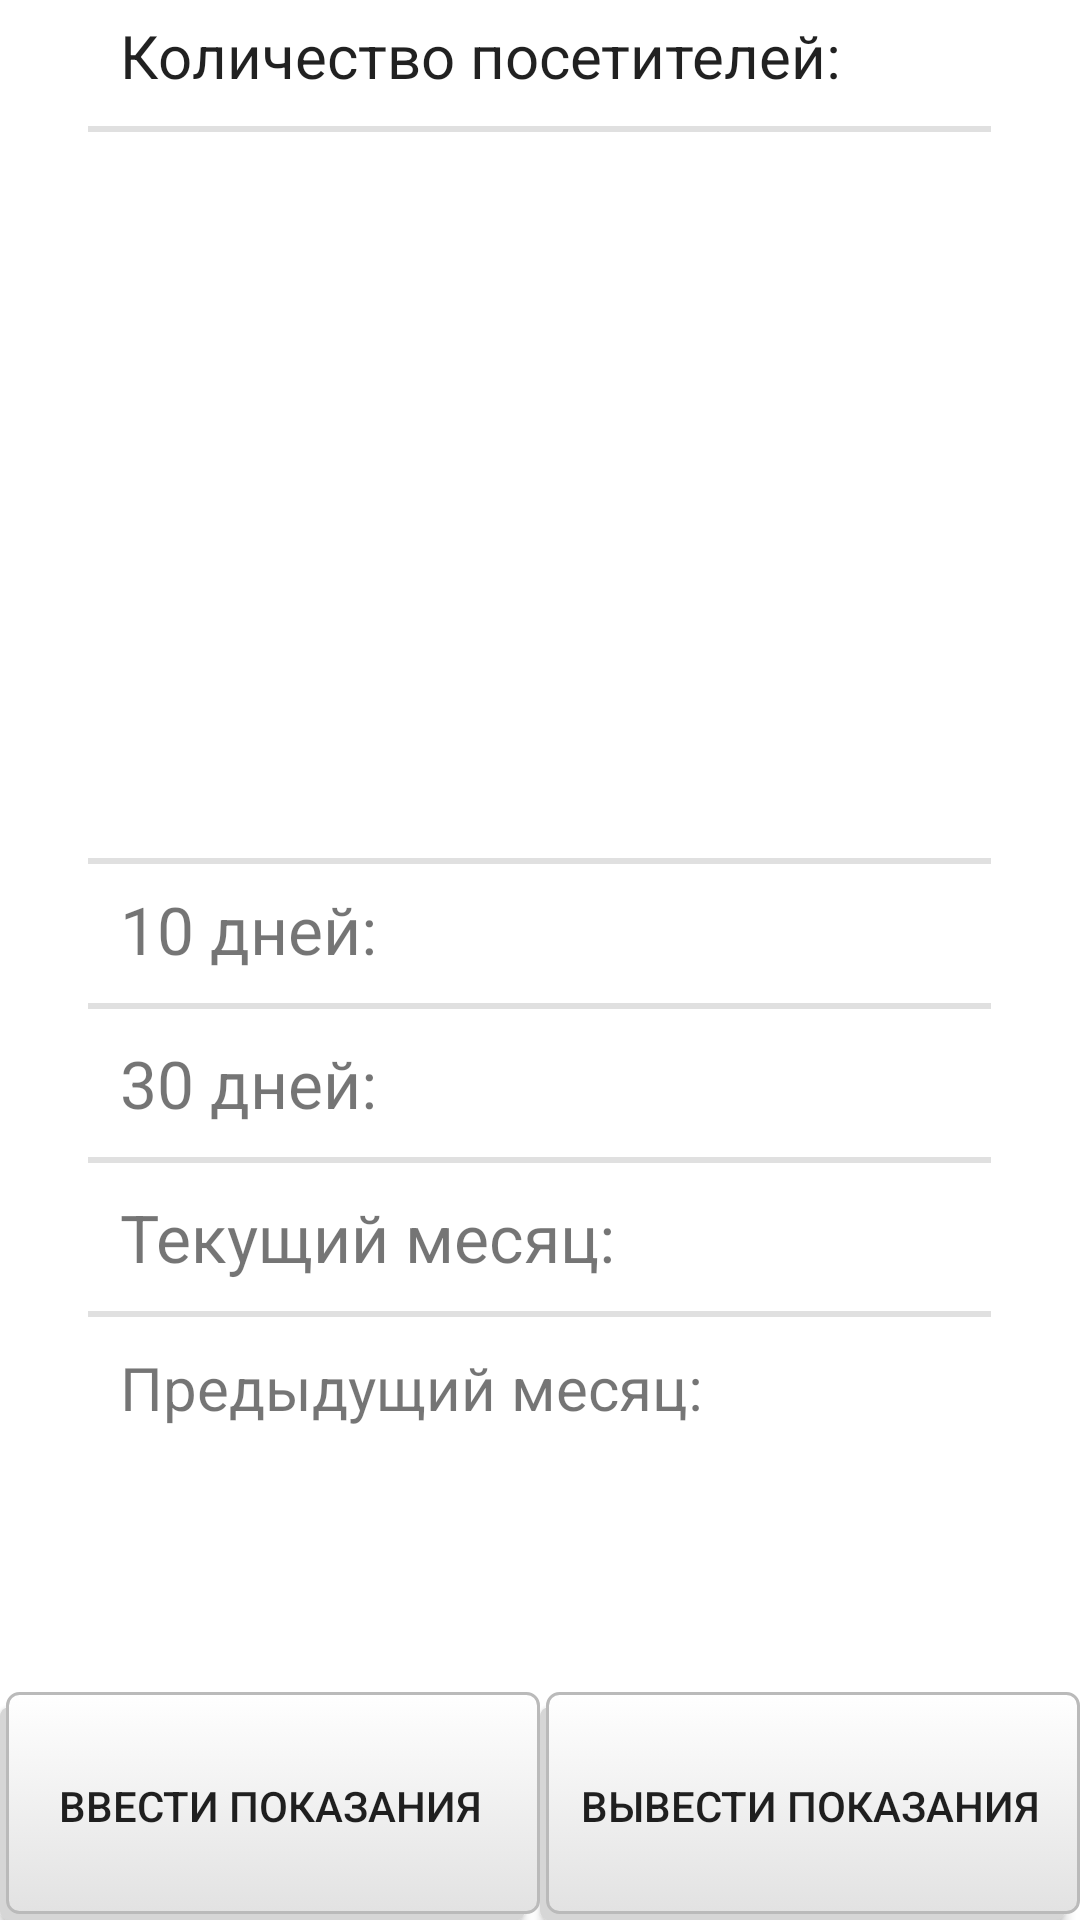

Produce the Android XML layout that renders to this screen, including the resource entries it uses.
<!-- AndroidManifest.xml: application theme AppTheme -->
<!-- res/layout/activity_main_frame.xml -->
<?xml version="1.0" encoding="utf-8"?>
<RelativeLayout xmlns:android="http://schemas.android.com/apk/res/android"
    xmlns:tools="http://schemas.android.com/tools"
    android:layout_width="match_parent"
    android:layout_height="match_parent"
    android:background="#ffffff"
    tools:context=".MainFrame">

    <LinearLayout

        android:layout_width="match_parent"
        android:layout_height="wrap_content"
        android:layout_alignParentTop="true"
        android:layout_gravity="start|center_horizontal"
        android:orientation="vertical"
        tools:ignore="UselessParent">

        <TextView
            android:layout_width="match_parent"
            android:layout_height="wrap_content"
            android:layout_marginLeft="40dp"
            android:layout_marginTop="5dp"
            android:gravity="left"
            android:paddingBottom="10dp"
            android:text="@string/NumberOfVisitors"
            android:textColor="#DE000000"
            android:textSize="20sp" />

        <View
            android:layout_width="301dp"
            android:layout_height="2dp"
            android:layout_gravity="center"
            android:background="#1F000000" />

        <ListView
            android:id="@+id/listView"
            android:layout_width="match_parent"
            android:layout_height="230dp"
            android:layout_marginTop="5dp"
            android:background="#ffffff"
            android:divider="#00000000"
            android:dividerHeight="5dp" />

        <View
            android:layout_width="301dp"
            android:layout_height="2dp"
            android:layout_gravity="center"
            android:layout_margin="7dp"
            android:background="#1F000000" />

        <ScrollView
            android:layout_width="match_parent"
            android:layout_height="wrap_content">

            <LinearLayout
                android:layout_width="match_parent"
                android:layout_height="wrap_content"
                android:gravity="center_horizontal"
                android:orientation="vertical">

                <LinearLayout
                    android:layout_width="match_parent"
                    android:layout_height="wrap_content"
                    android:gravity="left"
                    android:orientation="horizontal"
                    android:paddingBottom="10dp"
                    android:paddingHorizontal="40dp">

                    <TextView
                        android:layout_width="wrap_content"
                        android:layout_height="wrap_content"
                        android:paddingRight="10dp"
                        android:text="@string/tenDays"
                        android:textSize="22sp" />

                    <TextView
                        android:id="@+id/textViewTenDays"
                        android:layout_width="wrap_content"
                        android:layout_height="wrap_content"
                        android:textColor="@color/colorTurquoise"
                        android:textSize="22sp" />
                </LinearLayout>

                <View
                    android:layout_width="301dp"
                    android:layout_height="2dp"
                    android:layout_gravity="center"
                    android:background="#1F000000" />

                <LinearLayout
                    android:layout_width="match_parent"
                    android:layout_height="wrap_content"
                    android:gravity="left"
                    android:orientation="horizontal"
                    android:paddingBottom="10dp"
                    android:paddingHorizontal="40dp"
                    android:paddingTop="10dp">

                    <TextView
                        android:layout_width="wrap_content"
                        android:layout_height="wrap_content"
                        android:paddingEnd="10dp"
                        android:text="@string/thirtyDays"
                        android:textSize="22sp" />

                    <TextView
                        android:id="@+id/textViewThirtyDays"
                        android:layout_width="wrap_content"
                        android:layout_height="wrap_content"
                        android:textColor="@color/colorTurquoise"
                        android:textSize="22sp" />
                </LinearLayout>

                <View
                    android:layout_width="301dp"
                    android:layout_height="2dp"
                    android:layout_gravity="center"
                    android:background="#1F000000" />

                <LinearLayout
                    android:layout_width="match_parent"
                    android:layout_height="wrap_content"
                    android:gravity="left"
                    android:orientation="horizontal"
                    android:paddingBottom="10dp"
                    android:paddingHorizontal="40dp"
                    android:paddingTop="10dp">

                    <TextView
                        android:layout_width="wrap_content"
                        android:layout_height="wrap_content"
                        android:layout_marginEnd="10dp"
                        android:text="@string/currentMonth"
                        android:textSize="22sp" />

                    <TextView
                        android:id="@+id/textViewCurrMonth"
                        android:layout_width="wrap_content"
                        android:layout_height="wrap_content"
                        android:textColor="@color/colorTurquoise"
                        android:textSize="22sp" />
                </LinearLayout>

                <View
                    android:layout_width="301dp"
                    android:layout_height="2dp"
                    android:layout_gravity="center"
                    android:background="#1F000000" />

                <LinearLayout
                    android:layout_width="match_parent"
                    android:layout_height="wrap_content"
                    android:gravity="left"
                    android:orientation="horizontal"
                    android:paddingBottom="10dp"
                    android:paddingHorizontal="40dp"
                    android:paddingTop="10dp">

                    <TextView
                        android:layout_width="wrap_content"
                        android:layout_height="wrap_content"
                        android:layout_marginEnd="10dp"
                        android:text="@string/pastMonth"
                        android:textSize="20sp" />

                    <TextView
                        android:id="@+id/textViewPastMonth"
                        android:layout_width="wrap_content"
                        android:layout_height="wrap_content"
                        android:textColor="@color/colorTurquoise"
                        android:textSize="20sp" />
                </LinearLayout>
            </LinearLayout>
        </ScrollView>
    </LinearLayout>

    <LinearLayout
        android:layout_width="match_parent"
        android:layout_height="wrap_content"
        android:layout_alignParentBottom="true"
        android:layout_gravity="bottom"
        android:background="#ffffff"
        android:gravity="center_horizontal"
        android:orientation="horizontal"
        android:weightSum="2">

        <Button
            android:id="@+id/insertBtn"
            android:layout_width="match_parent"
            android:layout_height="76dp"
            android:layout_weight="1"
            android:background="@drawable/bordershadow"
            android:onClick="insertBtn"
            android:text="@string/counterInsert"
            android:textSize="14sp" />

        <Button
            android:id="@+id/updBtn"
            android:layout_width="match_parent"
            android:layout_height="76dp"
            android:layout_weight="1"
            android:background="@drawable/bordershadow"
            android:onClick="updBtn"
            android:text="@string/counterOut"
            android:textSize="14sp" />
    </LinearLayout>
</RelativeLayout>
<!-- resources referenced by this layout -->
<resources>
  <color name="colorTurquoise">#009688</color>
  <!-- drawable bordershadow (drawable) -->
  <?xml version="1.0" encoding="utf-8"?>
  <selector xmlns:android="http://schemas.android.com/apk/res/android">
      <item>
          <layer-list>
              <item android:right="5dp" android:top="5dp">
                  <shape>
                      <corners android:radius="3dp" />
                      <solid android:color="#D6D6D6" />
                  </shape>
              </item>
              <item android:bottom="2dp" android:left="2dp">
                  <shape>
                      <gradient android:angle="270"
                          android:endColor="#E2E2E2" android:startColor="#FFFFFF" />
                      <stroke android:width="1dp" android:color="#BABABA" />
                      <corners android:radius="4dp" />
                      <padding android:bottom="10dp" android:left="10dp"
                          android:right="10dp" android:top="10dp" />
                  </shape>
              </item>
          </layer-list>
      </item>
  
  </selector>
  <string name="NumberOfVisitors">Количество посетителей:</string>
  <string name="counterInsert">Ввести показания</string>
  <string name="counterOut">Вывести показания</string>
  <string name="currentMonth">Текущий месяц:</string>
  <string name="pastMonth">Предыдущий месяц:</string>
  <string name="tenDays">10 дней:</string>
  <string name="thirtyDays">30 дней:</string>
  <style name="AppTheme" parent="Theme.AppCompat.Light.DarkActionBar">
          
          <item name="colorPrimary">@color/colorTurquoise</item>
          <item name="colorPrimaryDark">@color/colorTurquoise</item>
          <item name="colorAccent">@color/colorTurquoise</item>
      </style>
</resources>
